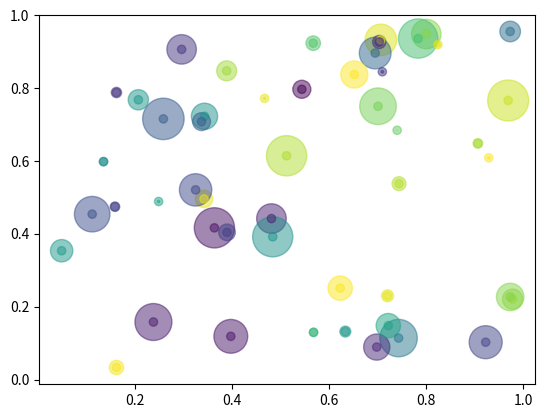

This figure's Python source:
import numpy as np
import matplotlib.pyplot as plt

# Fixing random state for reproducibility
np.random.seed(19680801)


N = 50
x = np.random.rand(N)
y = np.random.rand(N)
colors = np.random.rand(N)
area = (30 * np.random.rand(N))**2  # 0 to 15 point radii

plt.scatter(x, y, s=area, c=colors, alpha=0.5)
plt.show()

plt.scatter(x, y, c=colors, alpha=0.5)
plt.show()

